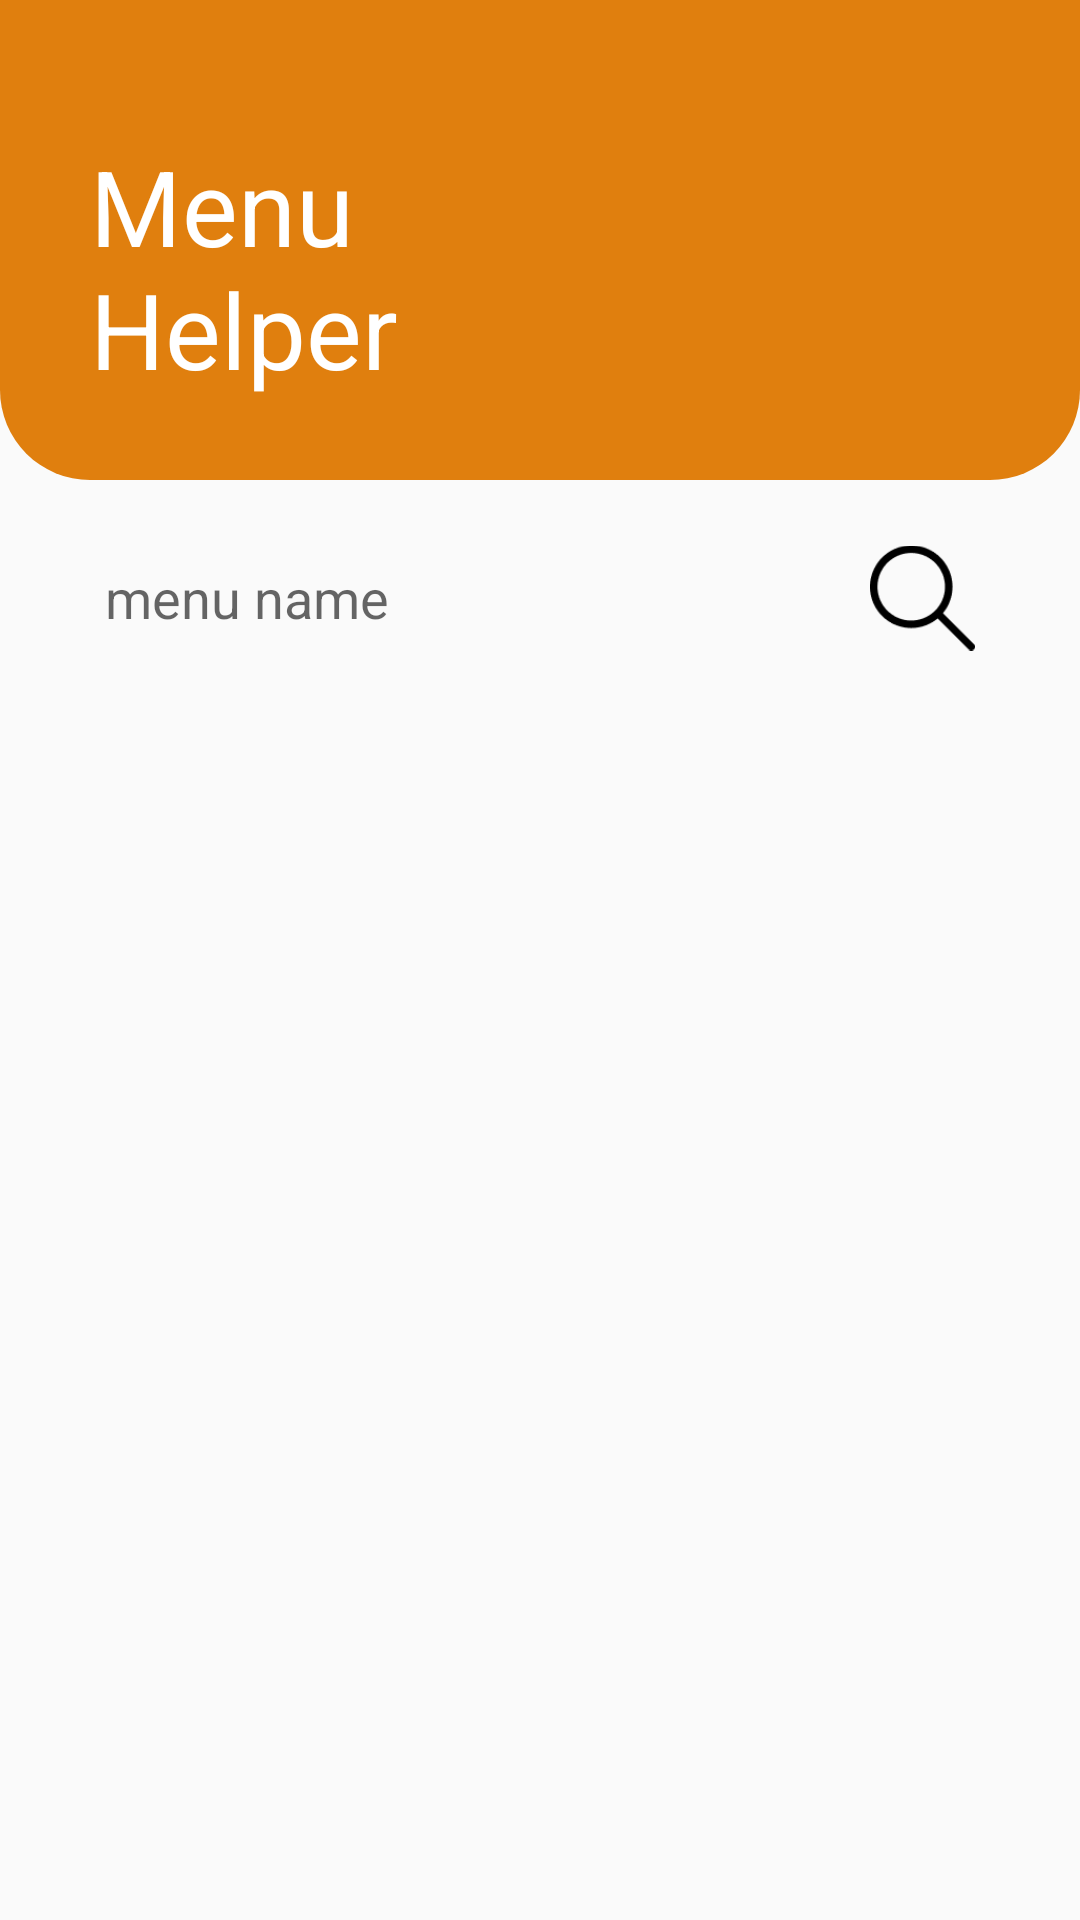

Write the Android layout XML for this screen, with the resource values it uses.
<!-- AndroidManifest.xml: application theme Theme.MenuHelper -->
<!-- res/layout/activity_search.xml -->
<?xml version="1.0" encoding="utf-8"?>
<LinearLayout xmlns:android="http://schemas.android.com/apk/res/android"
    xmlns:tools="http://schemas.android.com/tools"
    android:layout_width="match_parent"
    android:layout_height="match_parent"
    android:orientation="vertical"
    tools:context=".OcrActivity">

    <LinearLayout
        android:layout_width="match_parent"
        android:layout_height="160dp"
        android:layout_marginBottom="-15dp"
        android:background="@drawable/bottom_border">

        <TextView
            style="@style/boldtext"
            android:layout_marginLeft="30dp"
            android:layout_marginTop="50dp"
            android:text="@string/menuhelper"
            android:textColor="@color/white" />
    </LinearLayout>

    <FrameLayout
        android:layout_width="match_parent"
        android:layout_height="wrap_content"
        android:layout_marginHorizontal="20dp"
        android:layout_marginTop="30dp">

        <EditText
            android:id="@+id/et_search"
            android:layout_width="match_parent"
            android:layout_height="48dp"
            android:background="@drawable/item_border"
            android:backgroundTint="#EAEAEA"
            android:hint="menu name"
            android:paddingLeft="15dp" />

        <ImageView
            android:id="@+id/iv_search"
            android:layout_width="35dp"
            android:layout_height="48dp"
            android:layout_gravity="right"
            android:layout_marginRight="15dp"
            android:clickable="true"
            android:src="@drawable/icon_search"/>
    </FrameLayout>

</LinearLayout>
<!-- resources referenced by this layout -->
<resources>
  <color name="white">#FFFFFFFF</color>
  <!-- drawable bottom_border (drawable-v24) -->
  <?xml version="1.0" encoding="utf-8"?>
  <shape xmlns:android="http://schemas.android.com/apk/res/android">
      <corners android:bottomRightRadius="30dp"
          android:bottomLeftRadius="30dp"></corners>
      <solid android:color="@color/colorPrimary"></solid>
  </shape>
  <!-- drawable icon_search: png bitmap (drawable-v24, 1455 bytes) -->
  <string name="menuhelper">Menu\nHelper</string>
  <style name="boldtext">
          <item name="android:layout_width">wrap_content</item>
          <item name="android:layout_height">wrap_content</item>
          <item name="android:textSize">35sp</item>
          <item name="android:textColor">@color/black</item>
          <item name="fontFamily">@font/roboto_bold</item>
          <item name="android:includeFontPadding">false</item>
      </style>
  <style name="Theme.MenuHelper" parent="Theme.AppCompat.Light.DarkActionBar">
          
          <item name="colorPrimary">@color/colorPrimary</item>
          <item name="colorPrimaryVariant">@color/colorPrimaryDark</item>
          <item name="colorOnPrimary">@color/white</item>
          
          <item name="colorSecondary">@color/teal_200</item>
          <item name="colorSecondaryVariant">@color/teal_700</item>
          <item name="colorOnSecondary">@color/black</item>
          
          <item name="android:statusBarColor" tools:targetApi="l">?attr/colorPrimaryVariant</item>
          
          <item name="colorAccent">@color/colorAccent</item>
          <item name="windowNoTitle">true</item>
      </style>
  <color name="colorPrimary">#E07F0E</color>
  <color name="black">#FF000000</color>
  <color name="colorPrimaryDark">#00574B</color>
  <color name="teal_200">#FF03DAC5</color>
  <color name="teal_700">#FF018786</color>
  <color name="colorAccent">#D81B60</color>
</resources>
